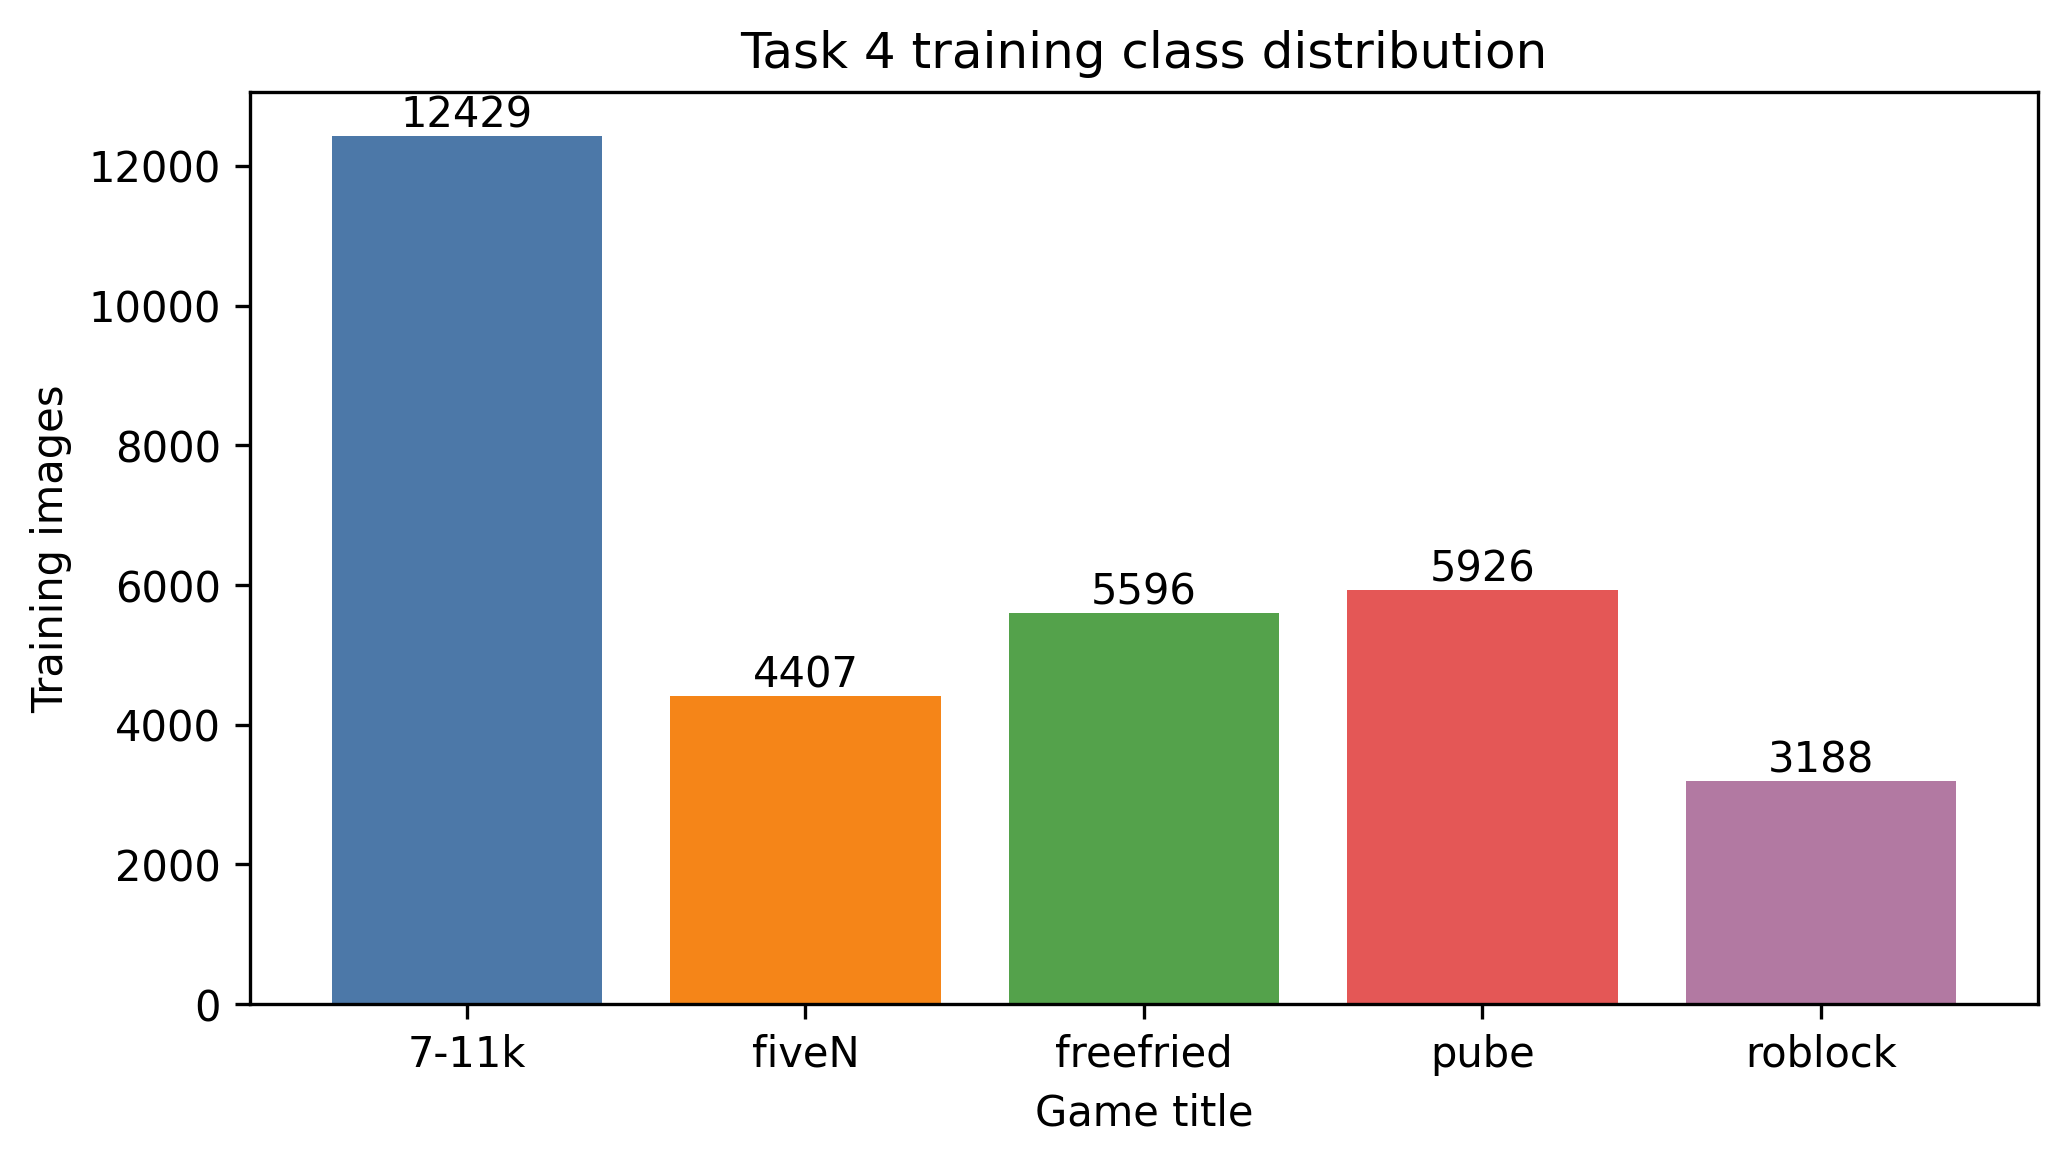

Data behind this chart, as committed beside it:
class, count, share
7-11k, 12429, 0.394
fiveN, 4407, 0.1397
freefried, 5596, 0.1774
pube, 5926, 0.1879
roblock, 3188, 0.1011
